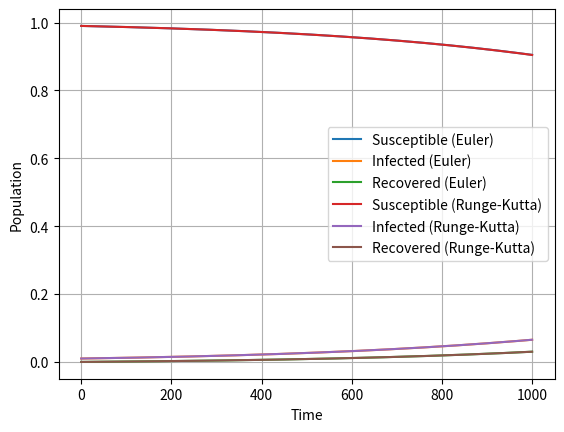

Write Python code to recreate this figure. (Note: this script raises an exception after producing the figure.)
import argparse
import matplotlib.pyplot as plt


def initialize(s0, i0, r0):
    global s, i, r, s_result, i_result, r_result
    s = s0
    i = i0
    r = r0
    s_result = [s]
    i_result = [i]
    r_result = [r]


def observe():
    global s, i, r, s_result, i_result, r_result
    s_result.append(s)
    i_result.append(i)
    r_result.append(r)


def update_euler(dt, beta, k):
    global s, i, r
    s += -beta * s * i * dt
    i += (beta * s * i - k * i) * dt
    r += k * i * dt


def k_calculator(s, i, beta, k, dt):
    k_s = (-beta * s * i) * dt
    k_i = (beta * s * i - k * i) * dt
    k_r = (k * i) * dt
    return k_s, k_i, k_r


def update_runge_kutta(dt, beta, k):
    global s, i, r

    K1_s, K1_i, K1_r = k_calculator(s, i, beta, k, dt)
    K2_s, K2_i, K2_r = k_calculator(
        s + 0.5 * K1_s, i + 0.5 * K1_i, beta, k, dt)
    K3_s, K3_i, K3_r = k_calculator(
        s + 0.5 * K2_s, i + 0.5 * K2_i, beta, k, dt)
    K4_s, K4_i, K4_r = k_calculator(s + K3_s, i + K3_i, beta, k, dt)

    s += (K1_s + 2 * K2_s + 2 * K3_s + K4_s) / 6
    i += (K1_i + 2 * K2_i + 2 * K3_i + K4_i) / 6
    r += (K1_r + 2 * K2_r + 2 * K3_r + K4_r) / 6


def run_simulation(method, dt, beta, k, tfinal, s0, i0, r0):
    global s, i, r, s_result, i_result, r_result
    initialize(s0, i0, r0)  # Use passed values for initialization
    for _ in range(int(tfinal/dt)):
        if method == 'euler':
            update_euler(dt, beta, k)
        elif method == 'runge-kutta':
            update_runge_kutta(dt, beta, k)
        observe()


def main():
    parser = argparse.ArgumentParser(
        description='Simulate infectious disease spread using Euler or Runge-Kutta method')
    parser.add_argument('--s0', type=float, default=0.99,
                        help='Initial susceptible population')
    parser.add_argument('--i0', type=float, default=0.01,
                        help='Initial infected population')
    parser.add_argument('--r0', type=float, default=0.0,
                        help='Initial recovered population')
    parser.add_argument('--beta', type=float, default=0.3,
                        help='Infection rate')
    parser.add_argument('--k', type=float, default=0.1, help='Recovery rate')
    parser.add_argument('--t', type=float, default=10.0, help='Total time')
    parser.add_argument('--dt', type=float, default=0.01, help='Time step')
    parser.add_argument('--f', type=str, default=None,
                        help='File with variables')
    parser.add_argument(
        '--method', type=str, choices=['euler', 'runge-kutta'], default=None, help='Simulation method')
    parser.add_argument('--h', action='help',
                        help='Show this help message and exit')

    args = parser.parse_args()

    params = {}
    if args.f:
        with open(args.f, 'r') as file:
            for line in file:
                key, value = line.strip().split(' = ')
                params[key] = float(value)
    else:
        params['s0'] = args.s0
        params['i0'] = args.i0
        params['r0'] = args.r0
        params['beta'] = args.beta
        params['k'] = args.k
        params['tfinal'] = args.t
        params['dt'] = args.dt

    beta = params['beta']
    k = params['k']
    tfinal = params['tfinal']
    dt = params['dt']
    s0 = params['s0']
    i0 = params['i0']
    r0 = params['r0']

    if args.method:
        run_simulation(args.method, dt, beta, k, tfinal, s0, i0, r0)
        plt.plot(s_result, label=f'Susceptible ({args.method})')
        plt.plot(i_result, label=f'Infected ({args.method})')
        plt.plot(r_result, label=f'Recovered ({args.method})')
    else:
        run_simulation('euler', dt, beta, k, tfinal, s0, i0, r0)
        plt.plot(s_result, label='Susceptible (Euler)')
        plt.plot(i_result, label='Infected (Euler)')
        plt.plot(r_result, label='Recovered (Euler)')
        s_result.clear()
        i_result.clear()
        r_result.clear()
        run_simulation('runge-kutta', dt, beta, k, tfinal, s0, i0, r0)
        plt.plot(s_result, label='Susceptible (Runge-Kutta)')
        plt.plot(i_result, label='Infected (Runge-Kutta)')
        plt.plot(r_result, label='Recovered (Runge-Kutta)')

    plt.xlabel('Time')
    plt.ylabel('Population')
    plt.legend()
    plt.grid()
    plt.savefig('results/disease_population_comparison.png')
    plt.show()


if __name__ == '__main__':
    main()
